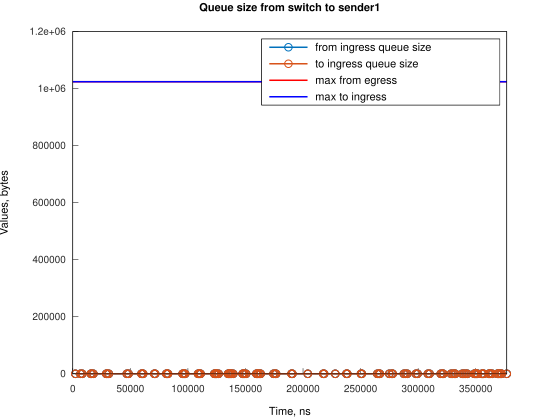

Values plotted in this chart, from the file beside it:
Time, from_ingress_queue_size, to_ingress_queue_size
2240, 1, nan
2240, 0, 0
6706, 1, 0
6706, 0, 0
8199, 1, 0
8199, 0, 0
15650, 1, 0
15650, 0, 0
16395, 1, 0
16395, 0, 0
17884, 1, 0
17884, 0, 0
29057, 1, 0
29057, 0, 0
29802, 1, 0
29802, 0, 0
31298, 1, 0
31298, 0, 0
46943, 1, 0
46943, 0, 0
48432, 1, 0
48432, 0, 0
59609, 1, 0
59609, 0, 0
60354, 1, 0
60354, 0, 0
61100, 1, 0
61100, 0, 0
70785, 1, 0
70785, 0, 0
71530, 1, 0
71530, 0, 0
81215, 1, 0
81216, 0, 0
81960, 1, 0
81960, 0, 0
82704, 1, 0
82705, 0, 0
95372, 1, 0
95372, 0, 0
96117, 1, 0
96117, 0, 0
96861, 1, 0
96861, 0, 0
97606, 1, 0
97606, 0, 0
108784, 1, 0
108784, 0, 0
109528, 1, 0
109528, 0, 0
110272, 1, 0
110272, 0, 0
111017, 1, 0
111017, 0, 0
122935, 1, 0
122935, 0, 0
123680, 1, 0
123680, 0, 0
124428, 1, 0
124428, 0, 0
... 144 more rows
